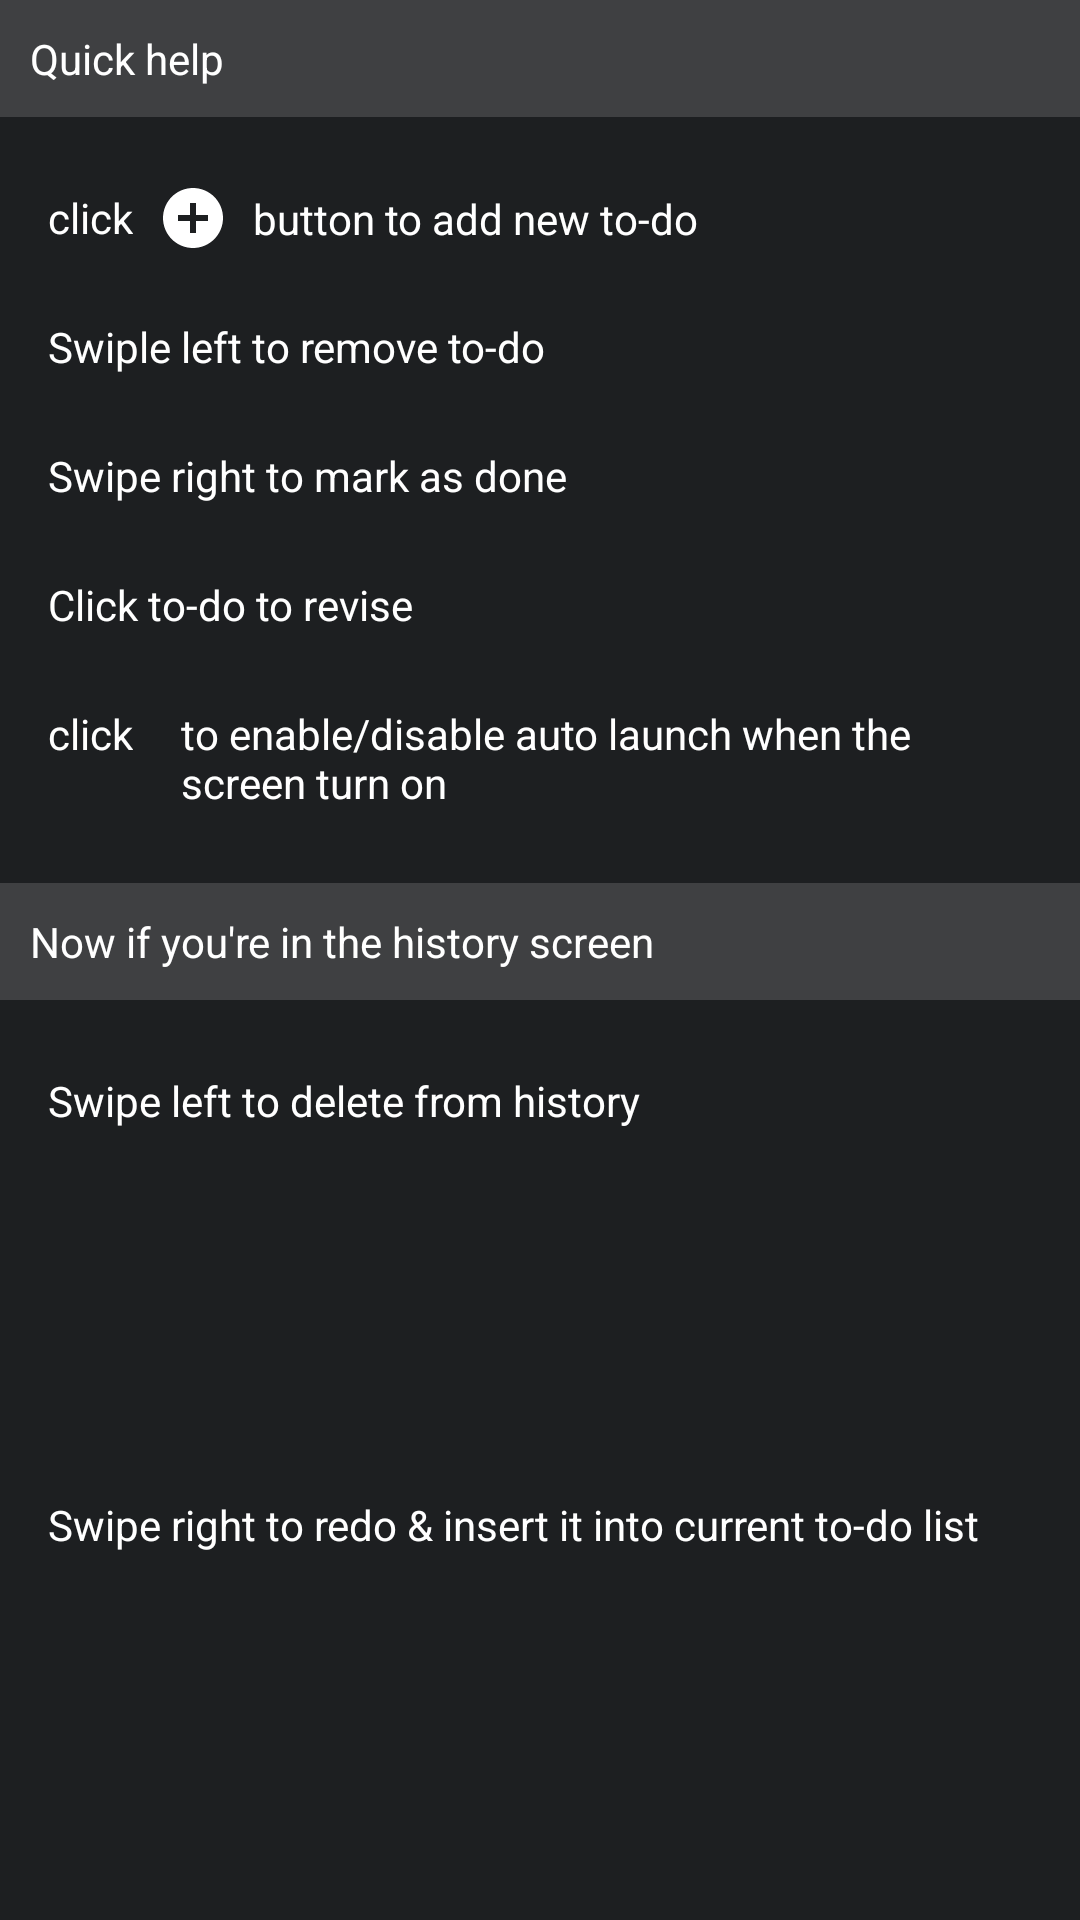

Layout XML and referenced resources for this Android screen:
<!-- AndroidManifest.xml: application theme AppTheme -->
<!-- res/layout/partial_help.xml -->
<?xml version="1.0" encoding="utf-8"?>
<android.support.constraint.ConstraintLayout
    xmlns:android="http://schemas.android.com/apk/res/android"
    xmlns:app="http://schemas.android.com/apk/res-auto"
    xmlns:tools="http://schemas.android.com/tools"
    android:layout_width="match_parent"
    android:layout_height="wrap_content"
    android:background="?attr/background">

    <TextView
        android:id="@+id/textView19"
        android:layout_width="0dp"
        android:layout_height="wrap_content"
        android:background="?attr/settingsHeaderBackground"
        android:padding="10dp"
        android:text="@string/title_quick_help"
        android:textColor="?attr/primaryText"
        app:layout_constraintEnd_toEndOf="parent"
        app:layout_constraintStart_toStartOf="parent"
        app:layout_constraintTop_toTopOf="parent"/>

    <TextView
        android:id="@+id/textView10"
        android:layout_width="0dp"
        android:layout_height="wrap_content"
        android:layout_marginLeft="16dp"
        android:layout_marginStart="16dp"
        android:layout_marginTop="24dp"
        android:text="@string/h_p_click"
        android:textColor="?attr/primaryText"
        app:layout_constraintStart_toStartOf="parent"
        app:layout_constraintTop_toBottomOf="@+id/textView19"/>

    <ImageView
        android:id="@+id/imageView4"
        android:layout_width="wrap_content"
        android:layout_height="wrap_content"
        android:layout_marginLeft="8dp"
        android:layout_marginStart="8dp"
        android:tint="?attr/primaryText"
        app:layout_constraintBottom_toBottomOf="@+id/textView10"
        app:layout_constraintStart_toEndOf="@+id/textView10"
        app:layout_constraintTop_toTopOf="@+id/textView10"
        android:src="@drawable/ic_add"/>

    <TextView
        android:id="@+id/textView11"
        android:layout_width="wrap_content"
        android:layout_height="wrap_content"
        android:layout_marginEnd="16dp"
        android:layout_marginLeft="8dp"
        android:layout_marginRight="16dp"
        android:layout_marginStart="8dp"
        android:text="@string/h_p_2"
        android:textColor="?attr/primaryText"
        app:layout_constraintBottom_toBottomOf="@+id/imageView4"
        app:layout_constraintEnd_toEndOf="parent"
        app:layout_constraintHorizontal_bias="0.0"
        app:layout_constraintStart_toEndOf="@+id/imageView4"
        app:layout_constraintTop_toTopOf="@+id/imageView4"/>

    <TextView
        android:id="@+id/textView13"
        android:layout_width="0dp"
        android:layout_height="wrap_content"
        android:layout_marginEnd="16dp"
        android:layout_marginLeft="16dp"
        android:layout_marginRight="16dp"
        android:layout_marginStart="16dp"
        android:layout_marginTop="24dp"
        android:text="@string/h_3"
        android:textColor="?attr/primaryText"
        app:layout_constraintEnd_toEndOf="parent"
        app:layout_constraintHorizontal_bias="0.0"
        app:layout_constraintStart_toStartOf="parent"
        app:layout_constraintTop_toBottomOf="@+id/textView10"/>

    <TextView
        android:id="@+id/textView14"
        android:layout_width="0dp"
        android:layout_height="wrap_content"
        android:layout_marginEnd="16dp"
        android:layout_marginLeft="16dp"
        android:layout_marginRight="16dp"
        android:layout_marginStart="16dp"
        android:layout_marginTop="24dp"
        android:text="@string/h_4"
        android:textColor="?attr/primaryText"
        app:layout_constraintEnd_toEndOf="parent"
        app:layout_constraintStart_toStartOf="parent"
        app:layout_constraintTop_toBottomOf="@+id/textView13"/>

    <TextView
        android:id="@+id/textView15"
        android:layout_width="0dp"
        android:layout_height="wrap_content"
        android:layout_marginEnd="16dp"
        android:layout_marginLeft="16dp"
        android:layout_marginRight="16dp"
        android:layout_marginStart="16dp"
        android:layout_marginTop="24dp"
        android:text="@string/h_5"
        android:textColor="?attr/primaryText"
        app:layout_constraintEnd_toEndOf="parent"
        app:layout_constraintHorizontal_bias="0.0"
        app:layout_constraintStart_toStartOf="parent"
        app:layout_constraintTop_toBottomOf="@+id/textView14"/>

    <TextView
        android:id="@+id/textView16"
        android:layout_width="0dp"
        android:layout_height="wrap_content"
        android:layout_marginTop="24dp"
        android:background="?attr/settingsHeaderBackground"
        android:padding="10dp"
        android:text="@string/h_6"
        android:textColor="?attr/primaryText"
        app:layout_constraintEnd_toEndOf="parent"
        app:layout_constraintStart_toStartOf="parent"
        app:layout_constraintTop_toBottomOf="@+id/textView21"/>

    <TextView
        android:id="@+id/textView17"
        android:layout_width="0dp"
        android:layout_height="wrap_content"
        android:layout_marginEnd="16dp"
        android:layout_marginLeft="16dp"
        android:layout_marginRight="16dp"
        android:layout_marginStart="16dp"
        android:layout_marginTop="24dp"
        android:text="@string/h_7"
        android:textColor="?attr/primaryText"
        app:layout_constraintEnd_toEndOf="parent"
        app:layout_constraintHorizontal_bias="0.0"
        app:layout_constraintStart_toStartOf="parent"
        app:layout_constraintTop_toBottomOf="@+id/textView16"/>

    <TextView
        android:id="@+id/textView18"
        android:layout_width="0dp"
        android:layout_height="wrap_content"
        android:layout_marginBottom="24dp"
        android:layout_marginEnd="16dp"
        android:layout_marginLeft="16dp"
        android:layout_marginRight="16dp"
        android:layout_marginStart="16dp"
        android:layout_marginTop="24dp"
        android:text="@string/h_8"
        android:textColor="?attr/primaryText"
        app:layout_constraintBottom_toBottomOf="parent"
        app:layout_constraintEnd_toEndOf="parent"
        app:layout_constraintHorizontal_bias="0.0"
        app:layout_constraintStart_toStartOf="parent"
        app:layout_constraintTop_toBottomOf="@+id/textView17"/>

    <ImageView
        android:id="@+id/imageView5"
        android:layout_width="wrap_content"
        android:layout_height="wrap_content"
        android:layout_marginEnd="24dp"
        android:layout_marginRight="24dp"
        android:tint="?attr/primaryText"
        app:layout_constraintBottom_toBottomOf="@+id/textView16"
        app:layout_constraintEnd_toEndOf="@+id/textView16"
        app:layout_constraintTop_toTopOf="@+id/textView16"
        android:src="@drawable/ic_history"/>

    <TextView
        android:id="@+id/textView20"
        android:layout_width="wrap_content"
        android:layout_height="wrap_content"
        android:layout_marginLeft="16dp"
        android:layout_marginStart="16dp"
        android:layout_marginTop="24dp"
        android:text="@string/h_p_click"
        android:textColor="?attr/primaryText"
        app:layout_constraintStart_toStartOf="parent"
        app:layout_constraintTop_toBottomOf="@+id/textView15"/>

    <ImageView
        android:id="@+id/imageView6"
        android:layout_width="wrap_content"
        android:layout_height="wrap_content"
        android:layout_marginLeft="8dp"
        android:layout_marginStart="8dp"
        android:tint="?attr/primaryText"
        android:src="@drawable/ic_notifications_none"
        app:layout_constraintBottom_toBottomOf="@+id/textView20"
        app:layout_constraintStart_toEndOf="@+id/textView20"
        app:layout_constraintTop_toTopOf="@+id/textView20"/>

    <TextView
        android:id="@+id/textView21"
        android:layout_width="0dp"
        android:layout_height="wrap_content"
        android:layout_marginEnd="16dp"
        android:layout_marginLeft="8dp"
        android:layout_marginRight="16dp"
        android:layout_marginStart="8dp"
        android:text="@string/h_9"
        android:textColor="?attr/primaryText"
        app:layout_constraintEnd_toEndOf="parent"
        app:layout_constraintStart_toEndOf="@+id/imageView6"
        app:layout_constraintTop_toTopOf="@+id/textView20"/>
</android.support.constraint.ConstraintLayout>
<!-- resources referenced by this layout -->
<resources>
  <!-- drawable ic_add (drawable) -->
  <vector android:height="24dp" android:tint="#E1FFFFFF"
      android:viewportHeight="24.0" android:viewportWidth="24.0"
      android:width="24dp" xmlns:android="http://schemas.android.com/apk/res/android">
      <path android:fillColor="#FF000000" android:pathData="M12,2C6.48,2 2,6.48 2,12s4.48,10 10,10 10,-4.48 10,-10S17.52,2 12,2zM17,13h-4v4h-2v-4L7,13v-2h4L11,7h2v4h4v2z"/>
  </vector>
  <string name="h_3">Swiple left to remove to-do</string>
  <string name="h_4">Swipe right to mark as done</string>
  <string name="h_5">Click to-do to revise</string>
  <string name="h_6">Now if you\'re in the history screen</string>
  <string name="h_7">Swipe left to delete from history</string>
  <string name="h_8">Swipe right to redo &amp; insert it into current to-do list</string>
  <string name="h_9">to enable/disable auto launch when the screen turn on</string>
  <string name="h_p_2">button to add new to-do</string>
  <string name="h_p_click">click</string>
  <string name="title_quick_help">Quick help</string>
  <color name="colorPrimary">#1D1F21</color>
  <color name="colorPrimaryDark">#151718</color>
  <color name="colorAccent">#FF7043</color>
  <color name="primaryText">#ffffff</color>
  <color name="navigationBar">#20000000</color>
  <color name="navigationBarTopDivider">#64ffffff</color>
  <!-- drawable bg_button (drawable) -->
  <?xml version="1.0" encoding="utf-8"?>
  <selector xmlns:android="http://schemas.android.com/apk/res/android">
      <item android:state_pressed="true">
          <shape android:shape="rectangle">
              <solid android:color="#2effffff"/>
          </shape>
      </item>
      <item>
          <shape android:shape="rectangle">
              <solid android:color="@android:color/transparent"/>
          </shape>
      </item>
  </selector>
  <color name="secondaryText">#c7c7c7</color>
  <color name="background">#1D1F21</color>
  <color name="importantIndicator">#F9A825</color>
  <color name="deleteBackground">#D32F2F</color>
  <color name="doneBackground">#09D261</color>
  <color name="reuseBackground">#1976D2</color>
  <!-- drawable bg_edit_text (drawable) -->
  <?xml version="1.0" encoding="utf-8"?>
  <shape
      xmlns:android="http://schemas.android.com/apk/res/android"
      android:shape="rectangle">
      <solid android:color="#f9f9f9"/>
      <corners android:radius="3dp"/>
  </shape>
  <!-- drawable bg_button_light (drawable) -->
  <?xml version="1.0" encoding="utf-8"?>
  <selector xmlns:android="http://schemas.android.com/apk/res/android">
      <item android:state_pressed="true">
          <shape android:shape="rectangle">
              <solid android:color="#f1f1f1"/>
              <corners android:radius="3dp"/>
          </shape>
      </item>
      <item>
          <shape android:shape="rectangle">
              <solid android:color="#e2e2e2"/>
              <corners android:radius="3dp"/>
          </shape>
      </item>
  </selector>
  <color name="editorSaveForeground">#7e7e7e</color>
  <!-- drawable bg_todo_item (drawable) -->
  <?xml version="1.0" encoding="utf-8"?>
  <selector xmlns:android="http://schemas.android.com/apk/res/android">
      <item android:state_pressed="true">
          <shape android:shape="rectangle">
              <solid android:color="#2a2c2e"/>
          </shape>
      </item>
      <item>
          <shape android:shape="rectangle">
              <solid android:color="@color/bgDefault"/>
          </shape>
      </item>
  </selector>
  <color name="listItemDivider">#19ffffff</color>
  <color name="itemSecondaryText">#fff</color>
  <color name="settingsHeaderBackground">#26ffffff</color>
</resources>
